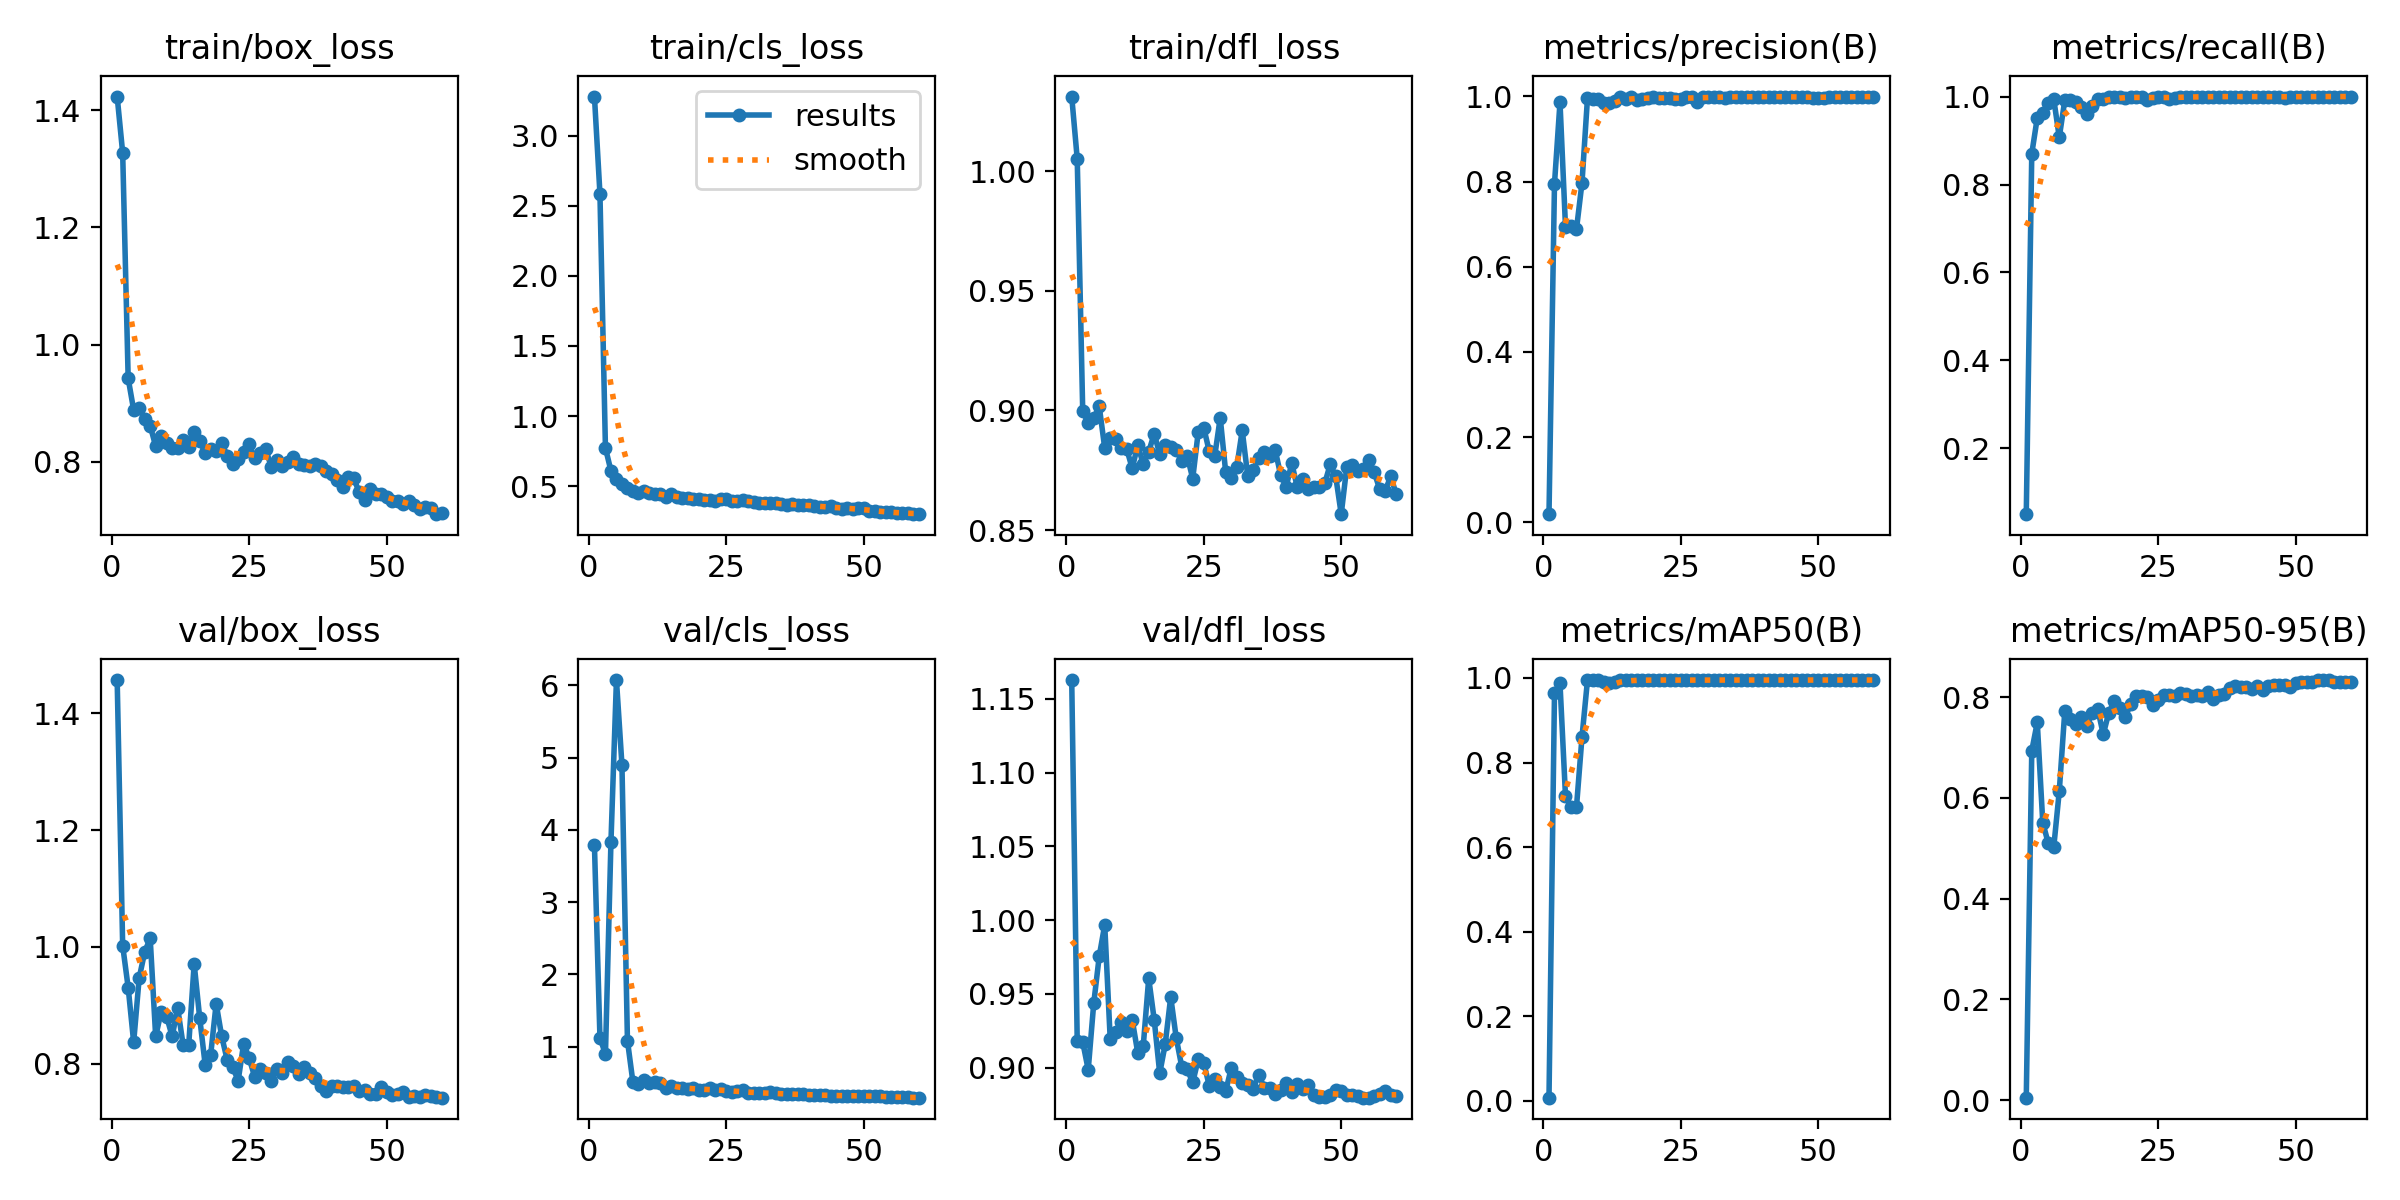

Source data for this figure (header and first rows):
epoch, time, train/box_loss, train/cls_loss, train/dfl_loss, metrics/precision(B), metrics/recall(B), metrics/mAP50(B), metrics/mAP50-95(B), val/box_loss, val/cls_loss, val/dfl_loss, lr/pg0, lr/pg1, lr/pg2
1, 4.385, 1.423, 3.279, 1.031, 0.01919, 0.05044, 0.00737, 0.00495, 1.457, 3.784, 1.163, 7.145e-05, 7.145e-05, 7.145e-05
2, 7.527, 1.327, 2.585, 1.005, 0.7953, 0.8701, 0.964, 0.6935, 1.002, 1.124, 0.9179, 0.0001546, 0.0001546, 0.0001546
3, 10.69, 0.9423, 0.7719, 0.8997, 0.986, 0.9518, 0.9869, 0.7498, 0.9304, 0.8955, 0.9173, 0.0002349, 0.0002349, 0.0002349
4, 13.78, 0.8883, 0.6093, 0.8946, 0.6942, 0.9627, 0.7207, 0.5509, 0.8366, 3.83, 0.8985, 0.0003124, 0.0003124, 0.0003124
5, 16.8, 0.8913, 0.5539, 0.8968, 0.6949, 0.9846, 0.6957, 0.5099, 0.9466, 6.072, 0.9434, 0.0003871, 0.0003871, 0.0003871
6, 19.85, 0.8732, 0.5172, 0.9017, 0.6886, 0.994, 0.6951, 0.5026, 0.9908, 4.898, 0.9754, 0.0004589, 0.0004589, 0.0004589
7, 22.89, 0.8619, 0.4862, 0.8843, 0.7973, 0.9074, 0.8603, 0.6131, 1.015, 1.083, 0.9967, 0.0005279, 0.0005279, 0.0005279
8, 25.89, 0.8265, 0.4621, 0.8883, 0.9965, 0.9913, 0.995, 0.7718, 0.8466, 0.506, 0.9192, 0.0005941, 0.0005941, 0.0005941
9, 28.91, 0.844, 0.454, 0.8881, 0.994, 0.9914, 0.995, 0.7562, 0.889, 0.4845, 0.9243, 0.0006574, 0.0006574, 0.0006574
10, 31.94, 0.8327, 0.4628, 0.8841, 0.995, 0.9878, 0.995, 0.7474, 0.8806, 0.5317, 0.9311, 0.0007179, 0.0007179, 0.0007179
11, 34.96, 0.8242, 0.4544, 0.8839, 0.9856, 0.9754, 0.9909, 0.7614, 0.8467, 0.4909, 0.925, 0.0007756, 0.0007756, 0.0007756
12, 37.93, 0.8234, 0.4441, 0.8758, 0.9839, 0.9598, 0.9876, 0.7431, 0.8953, 0.5129, 0.9324, 0.0008304, 0.0008304, 0.0008304
13, 40.93, 0.8377, 0.4436, 0.8854, 0.9899, 0.9781, 0.9905, 0.7682, 0.8315, 0.4931, 0.9101, 0.0008825, 0.0008825, 0.0008825
14, 43.91, 0.826, 0.4261, 0.8776, 0.9989, 0.9934, 0.9943, 0.7758, 0.8312, 0.4324, 0.9144, 0.0009317, 0.0009317, 0.0009317
15, 46.91, 0.8511, 0.4407, 0.8827, 0.9942, 0.9933, 0.9949, 0.726, 0.9709, 0.4487, 0.9605, 0.000978, 0.000978, 0.000978
16, 49.88, 0.8357, 0.4214, 0.8902, 0.9991, 1, 0.995, 0.769, 0.8788, 0.423, 0.9323, 0.001022, 0.001022, 0.001022
17, 52.87, 0.8153, 0.4124, 0.8817, 0.9917, 1, 0.995, 0.7916, 0.7983, 0.4219, 0.8961, 0.001052, 0.001052, 0.001052
18, 55.87, 0.822, 0.4163, 0.8855, 0.995, 0.9984, 0.995, 0.7791, 0.8152, 0.4174, 0.9159, 0.001028, 0.001028, 0.001028
19, 58.83, 0.8191, 0.4082, 0.8848, 0.9972, 0.997, 0.995, 0.7609, 0.9029, 0.4231, 0.9478, 0.001005, 0.001005, 0.001005
20, 61.79, 0.8324, 0.4092, 0.8836, 0.9984, 0.9995, 0.995, 0.7863, 0.8469, 0.3944, 0.9201, 0.000981, 0.000981, 0.000981
21, 64.78, 0.8104, 0.3985, 0.8788, 0.9961, 1, 0.995, 0.8029, 0.8066, 0.3966, 0.9007, 0.0009574, 0.0009574, 0.0009574
22, 67.8, 0.796, 0.4019, 0.881, 0.9972, 1, 0.995, 0.8019, 0.7941, 0.4273, 0.8988, 0.0009339, 0.0009339, 0.0009339
23, 70.78, 0.8054, 0.3971, 0.8715, 0.9955, 0.9924, 0.995, 0.8009, 0.7711, 0.4028, 0.8899, 0.0009103, 0.0009103, 0.0009103
24, 73.75, 0.8171, 0.4048, 0.8909, 0.9948, 0.9978, 0.995, 0.7837, 0.8344, 0.4118, 0.9056, 0.0008867, 0.0008867, 0.0008867
25, 76.71, 0.8296, 0.4067, 0.8928, 0.9945, 1, 0.9949, 0.7951, 0.8096, 0.3859, 0.9034, 0.0008631, 0.0008631, 0.0008631
26, 79.67, 0.8057, 0.3939, 0.8829, 0.9983, 0.9994, 0.995, 0.8044, 0.7773, 0.3745, 0.8877, 0.0008395, 0.0008395, 0.0008395
27, 82.68, 0.8147, 0.3967, 0.8809, 0.9988, 0.9937, 0.995, 0.804, 0.7909, 0.3851, 0.892, 0.000816, 0.000816, 0.000816
28, 85.64, 0.8216, 0.4023, 0.8969, 0.9868, 0.9956, 0.994, 0.8021, 0.7838, 0.393, 0.8871, 0.0007924, 0.0007924, 0.0007924
29, 88.61, 0.7919, 0.393, 0.8741, 0.9992, 1, 0.995, 0.8079, 0.7708, 0.3576, 0.8841, 0.0007688, 0.0007688, 0.0007688
30, 91.59, 0.8039, 0.3842, 0.8717, 0.9993, 1, 0.995, 0.8052, 0.7913, 0.3516, 0.8995, 0.0007452, 0.0007452, 0.0007452
31, 94.55, 0.7924, 0.3813, 0.8762, 0.9993, 0.9986, 0.995, 0.8014, 0.784, 0.356, 0.8933, 0.0007216, 0.0007216, 0.0007216
32, 97.53, 0.7999, 0.378, 0.8916, 0.9993, 0.9998, 0.995, 0.8041, 0.8035, 0.3595, 0.8892, 0.0006981, 0.0006981, 0.0006981
33, 100.5, 0.8074, 0.3809, 0.8727, 0.9971, 0.9993, 0.995, 0.8032, 0.7961, 0.3665, 0.8882, 0.0006745, 0.0006745, 0.0006745
34, 103.5, 0.7962, 0.3772, 0.8752, 0.9984, 1, 0.995, 0.8092, 0.783, 0.3521, 0.8855, 0.0006509, 0.0006509, 0.0006509
35, 106.5, 0.7942, 0.3717, 0.8802, 0.9992, 1, 0.995, 0.7971, 0.7936, 0.3424, 0.8953, 0.0006273, 0.0006273, 0.0006273
36, 109.4, 0.792, 0.3665, 0.8824, 0.9994, 1, 0.995, 0.8037, 0.7845, 0.3388, 0.8863, 0.0006038, 0.0006038, 0.0006038
37, 112.4, 0.7961, 0.3703, 0.881, 0.9992, 1, 0.995, 0.8064, 0.775, 0.3452, 0.8861, 0.0005802, 0.0005802, 0.0005802
38, 115.4, 0.7935, 0.367, 0.8834, 0.9992, 0.9997, 0.995, 0.8177, 0.7611, 0.3392, 0.8821, 0.0005566, 0.0005566, 0.0005566
39, 118.4, 0.7843, 0.3688, 0.8729, 0.9993, 1, 0.995, 0.8211, 0.7534, 0.3402, 0.8844, 0.000533, 0.000533, 0.000533
40, 121.4, 0.7789, 0.3628, 0.8681, 0.9989, 1, 0.995, 0.82, 0.7617, 0.3342, 0.8896, 0.0005094, 0.0005094, 0.0005094
41, 124.4, 0.7681, 0.3608, 0.878, 0.9994, 1, 0.995, 0.8199, 0.7613, 0.3323, 0.8836, 0.0004859, 0.0004859, 0.0004859
42, 127.4, 0.7575, 0.3524, 0.868, 0.9994, 1, 0.995, 0.817, 0.7601, 0.3279, 0.8889, 0.0004623, 0.0004623, 0.0004623
43, 130.4, 0.7732, 0.3486, 0.8714, 0.9994, 1, 0.995, 0.822, 0.7599, 0.3281, 0.8857, 0.0004387, 0.0004387, 0.0004387
44, 133.4, 0.7722, 0.3551, 0.8673, 0.9992, 1, 0.995, 0.8143, 0.7612, 0.3207, 0.888, 0.0004151, 0.0004151, 0.0004151
45, 136.3, 0.7482, 0.3438, 0.8678, 0.9996, 1, 0.995, 0.8226, 0.7531, 0.319, 0.8815, 0.0003915, 0.0003915, 0.0003915
46, 139.4, 0.7354, 0.3399, 0.8682, 0.9991, 1, 0.995, 0.824, 0.7544, 0.3212, 0.8802, 0.000368, 0.000368, 0.000368
47, 142.3, 0.7542, 0.3437, 0.8694, 0.9983, 1, 0.995, 0.8244, 0.7475, 0.3193, 0.8799, 0.0003444, 0.0003444, 0.0003444
48, 145.4, 0.7448, 0.34, 0.8775, 0.9995, 0.996, 0.995, 0.8243, 0.7483, 0.3171, 0.8813, 0.0003208, 0.0003208, 0.0003208
49, 148.4, 0.7455, 0.3422, 0.8724, 0.9962, 1, 0.995, 0.8207, 0.7607, 0.3225, 0.8845, 0.0002972, 0.0002972, 0.0002972
50, 151.3, 0.7399, 0.3423, 0.8566, 0.9964, 1, 0.995, 0.828, 0.752, 0.3224, 0.8838, 0.0002737, 0.0002737, 0.0002737
51, 154.3, 0.7329, 0.3224, 0.8762, 0.9968, 1, 0.995, 0.8292, 0.7469, 0.317, 0.8811, 0.0002501, 0.0002501, 0.0002501
52, 157.2, 0.7333, 0.3211, 0.8773, 0.9985, 1, 0.995, 0.829, 0.7477, 0.3134, 0.8813, 0.0002265, 0.0002265, 0.0002265
53, 160, 0.728, 0.3175, 0.8746, 0.9988, 1, 0.995, 0.8298, 0.7511, 0.3126, 0.8806, 0.0002029, 0.0002029, 0.0002029
54, 162.9, 0.7328, 0.3153, 0.8754, 0.9991, 1, 0.995, 0.833, 0.7437, 0.3078, 0.8797, 0.0001793, 0.0001793, 0.0001793
55, 165.7, 0.7265, 0.3134, 0.8794, 0.9992, 1, 0.995, 0.8336, 0.7444, 0.305, 0.8796, 0.0001558, 0.0001558, 0.0001558
56, 168.6, 0.72, 0.3072, 0.8742, 0.9993, 1, 0.995, 0.8338, 0.7427, 0.2988, 0.8809, 0.0001322, 0.0001322, 0.0001322
57, 171.5, 0.722, 0.3076, 0.867, 0.9995, 1, 0.995, 0.8296, 0.7457, 0.2987, 0.8823, 0.0001086, 0.0001086, 0.0001086
58, 174.4, 0.7216, 0.3063, 0.8665, 0.9992, 1, 0.995, 0.8296, 0.7453, 0.2964, 0.884, 8.50255e-05, 8.50255e-05, 8.50255e-05
59, 177.2, 0.7106, 0.3014, 0.8724, 0.9993, 1, 0.995, 0.8302, 0.7423, 0.2944, 0.8814, 6.1447e-05, 6.1447e-05, 6.1447e-05
60, 180, 0.7129, 0.3001, 0.865, 0.9995, 1, 0.995, 0.8308, 0.7418, 0.2937, 0.8804, 3.78685e-05, 3.78685e-05, 3.78685e-05
